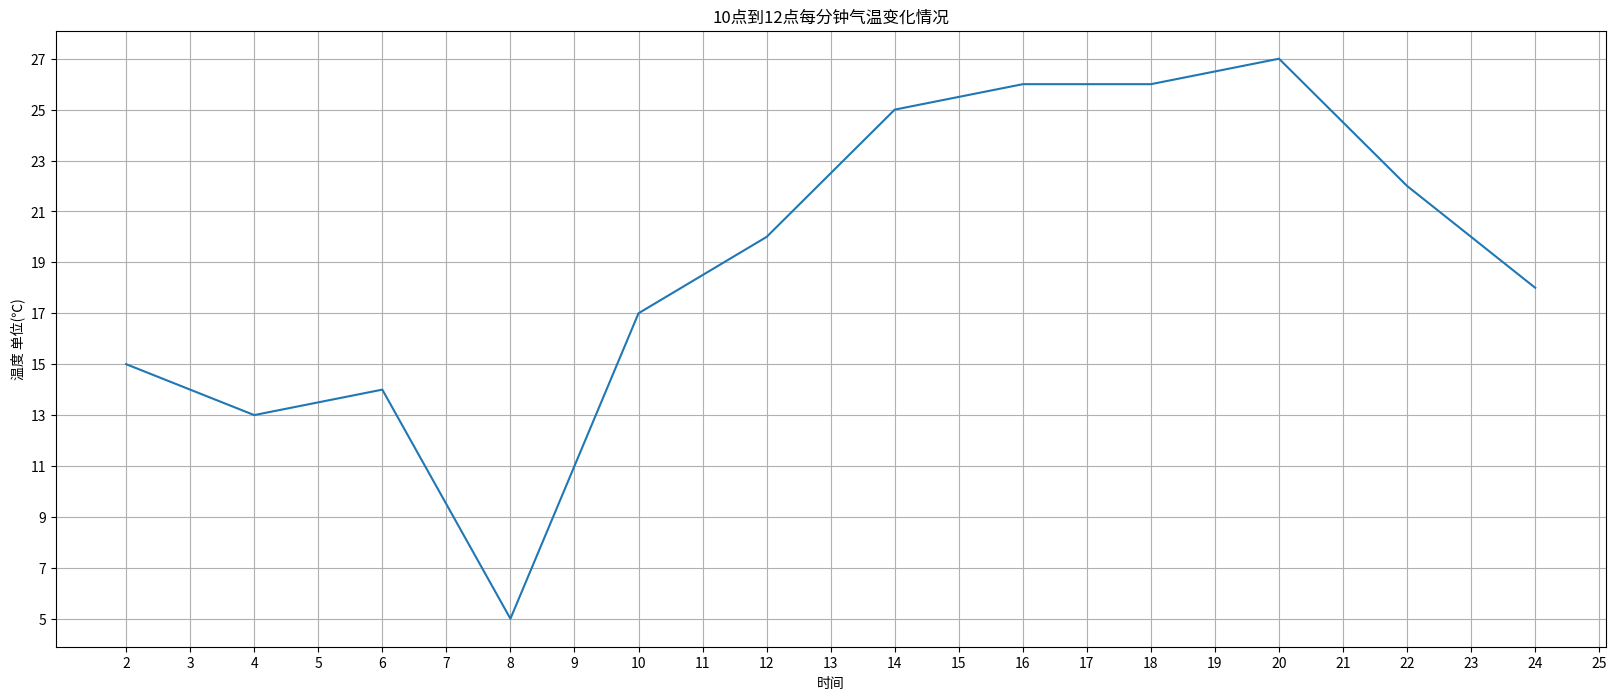

Python code for this plot:
from matplotlib import pyplot as plt

x = range(2, 26, 2)
y = [15, 13, 14, 5, 17, 20, 25, 26, 26, 27, 22, 18]

# 设置图片大小
plt.figure(figsize=(20, 8), dpi=80)  # 第一个参数设置图片宽高，第二个设置点的像素大小

# 绘图
plt.plot(x, y)

# 设置x轴
plt.xticks(range(2, 26))  # 传个列表进去
# 设置坐标轴
plt.yticks(range(min(y), max(y) + 1, 2))
#绘制网格
plt.grid()
#设置描述信息
plt.xlabel('时间')
plt.ylabel('温度 单位(℃)')
plt.title('10点到12点每分钟气温变化情况')

# 保存
# plt.savefig('./t1.png')  # 保存为.scv矢量图放大不失真

# 展示图形
plt.show()
